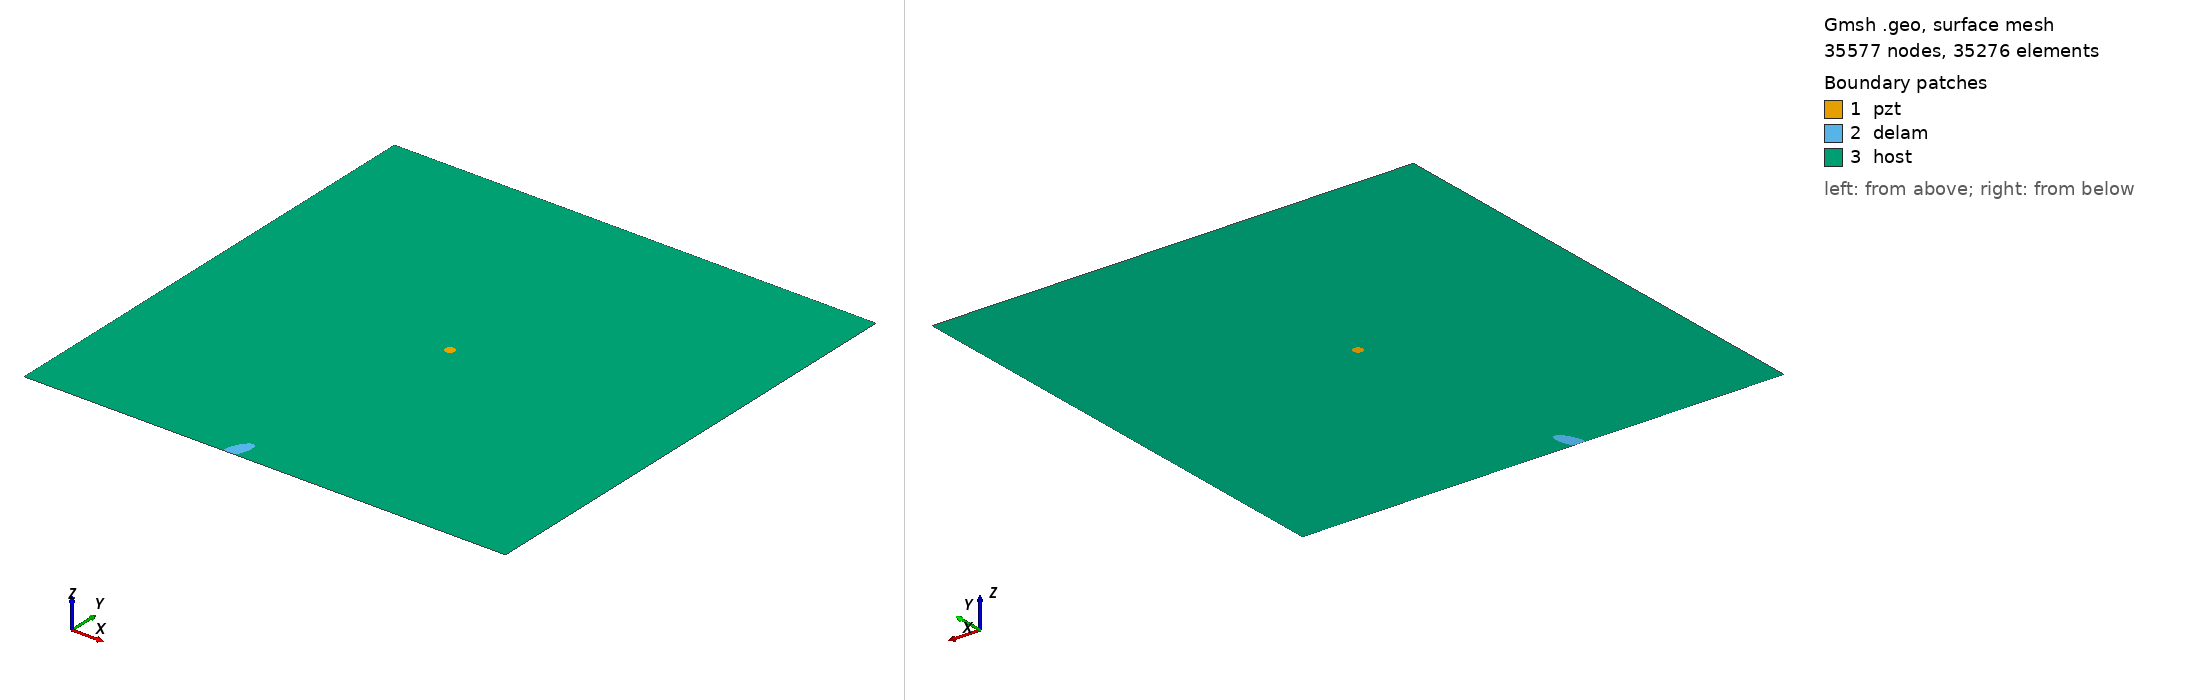

Gmsh geometry script, surface-meshed: 35577 nodes, 35276 surface elements. Boundary patches (legend numbers): 1 pzt, 2 delam, 3 host. Left view from above one corner, right view from below the opposite corner. Legend entries are the model's physical surfaces. The drawing asked Gmsh for element sizes between 1% and 20% of the model's largest extent; the script's own settings can give other sizes.

=== m1_rand_single_delam_264.geo (drawn) ===
SetFactory("OpenCASCADE");
L=0.500000; 
W=0.500000; 
a=0.016751; 
b=0.007015; 
x=0.214917; 
y=0.008113; 
alpha=0.381261 *Pi; 
r=0.005000; 
xpzt=0.250000; 
ypzt=0.250000; 
//+
Point(1) = {0, 0, 0, 1.0};
//+
Point(2) = {L, 0, 0, 1.0};
//+
Point(3) = {L, W, 0, 1.0};
//+
Point(4) = {0, W, 0, 1.0};
//+
Line(1) = {1, 2};
//+
Line(2) = {2, 3};
//+
Line(3) = {3, 4};
//+
Line(4) = {4, 1};
//+
Circle(5) = {xpzt, ypzt, -0, r, 0, 2*Pi};
//+
Ellipse(6) = {x, y, -0, a, b, 0, 2*Pi};
//+
Rotate {{0, 0, 1}, {x, y, 0}, alpha} {
  Curve{6}; 
}
//+
BooleanDifference{ Curve{6}; Delete; }{ Curve{1}; }
//+
Delete {
  Curve{7}; 
}
//+
Delete {
  Curve{1}; 
}
//+
Line(9) = {7, 8};
//+
Line(10) = {1, 7};
//+
Line(11) = {8, 2};
//+
Curve Loop(1) = {5};
//+
Plane Surface(1) = {1};
//+
Curve Loop(2) = {9, 8, 6};
//+
Plane Surface(2) = {2};
//+
Curve Loop(3) = {10, -6, -8, 11, 2, 3, 4};
//+
Curve Loop(4) = {5};
//+
Plane Surface(3) = {3, 4};
//+
Point(9) = {xpzt, ypzt, 0, 1.0};
//+
Point{9} In Surface {1};// mesh node at centre of pzt
//+
Physical Surface("pzt") = {1};
//+
Physical Surface("delam") = {2};
//+
Physical Surface("host") = {3};

Mesh.Algorithm = 6; // Frontal
Mesh.CharacteristicLengthFactor = 0.068000;
Mesh.CharacteristicLengthMin = 0.001000;
Mesh.CharacteristicLengthMax = 0.200000;
Mesh.RecombineAll = 1; // Apply recombination algorithm
Mesh.SubdivisionAlgorithm = 1; // 1: all quadrangles
Mesh.Smoothing = 1;
